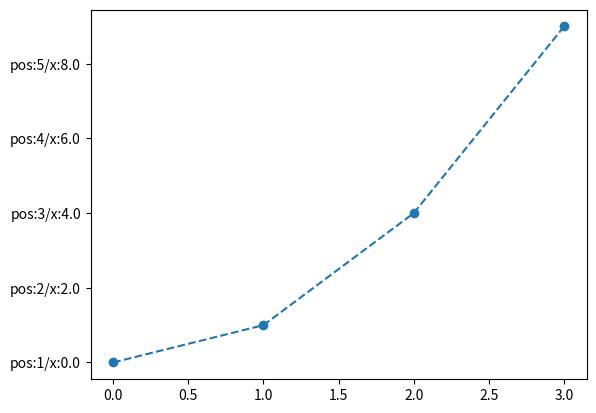

Source code (Python):
from matplotlib.ticker import FuncFormatter
import matplotlib.pyplot as plt
import numpy as np

x = np.arange(4)
y = x**2


def MyTicks(x, pos):
    'The two args are the value and tick position'
    if pos is not None:
        tick_locs=ax.yaxis.get_majorticklocs()      # Get the list of all tick locations
        str_tl=str(tick_locs).split()[1:-1]         # convert the numbers to list of strings
        p=max(len(i)-i.find('.')-1 for i in str_tl) # calculate the maximum number of non zero digit after "."
        p=max(1,p)                                  # make sure that at least one zero after the "." is displayed
        return "pos:{0}/x:{1:1.{2}f}".format(pos,x,p)

formatter = FuncFormatter(MyTicks)

fig, ax = plt.subplots()
ax.yaxis.set_major_formatter(formatter)
plt.plot(x,y,'--o')
plt.show()